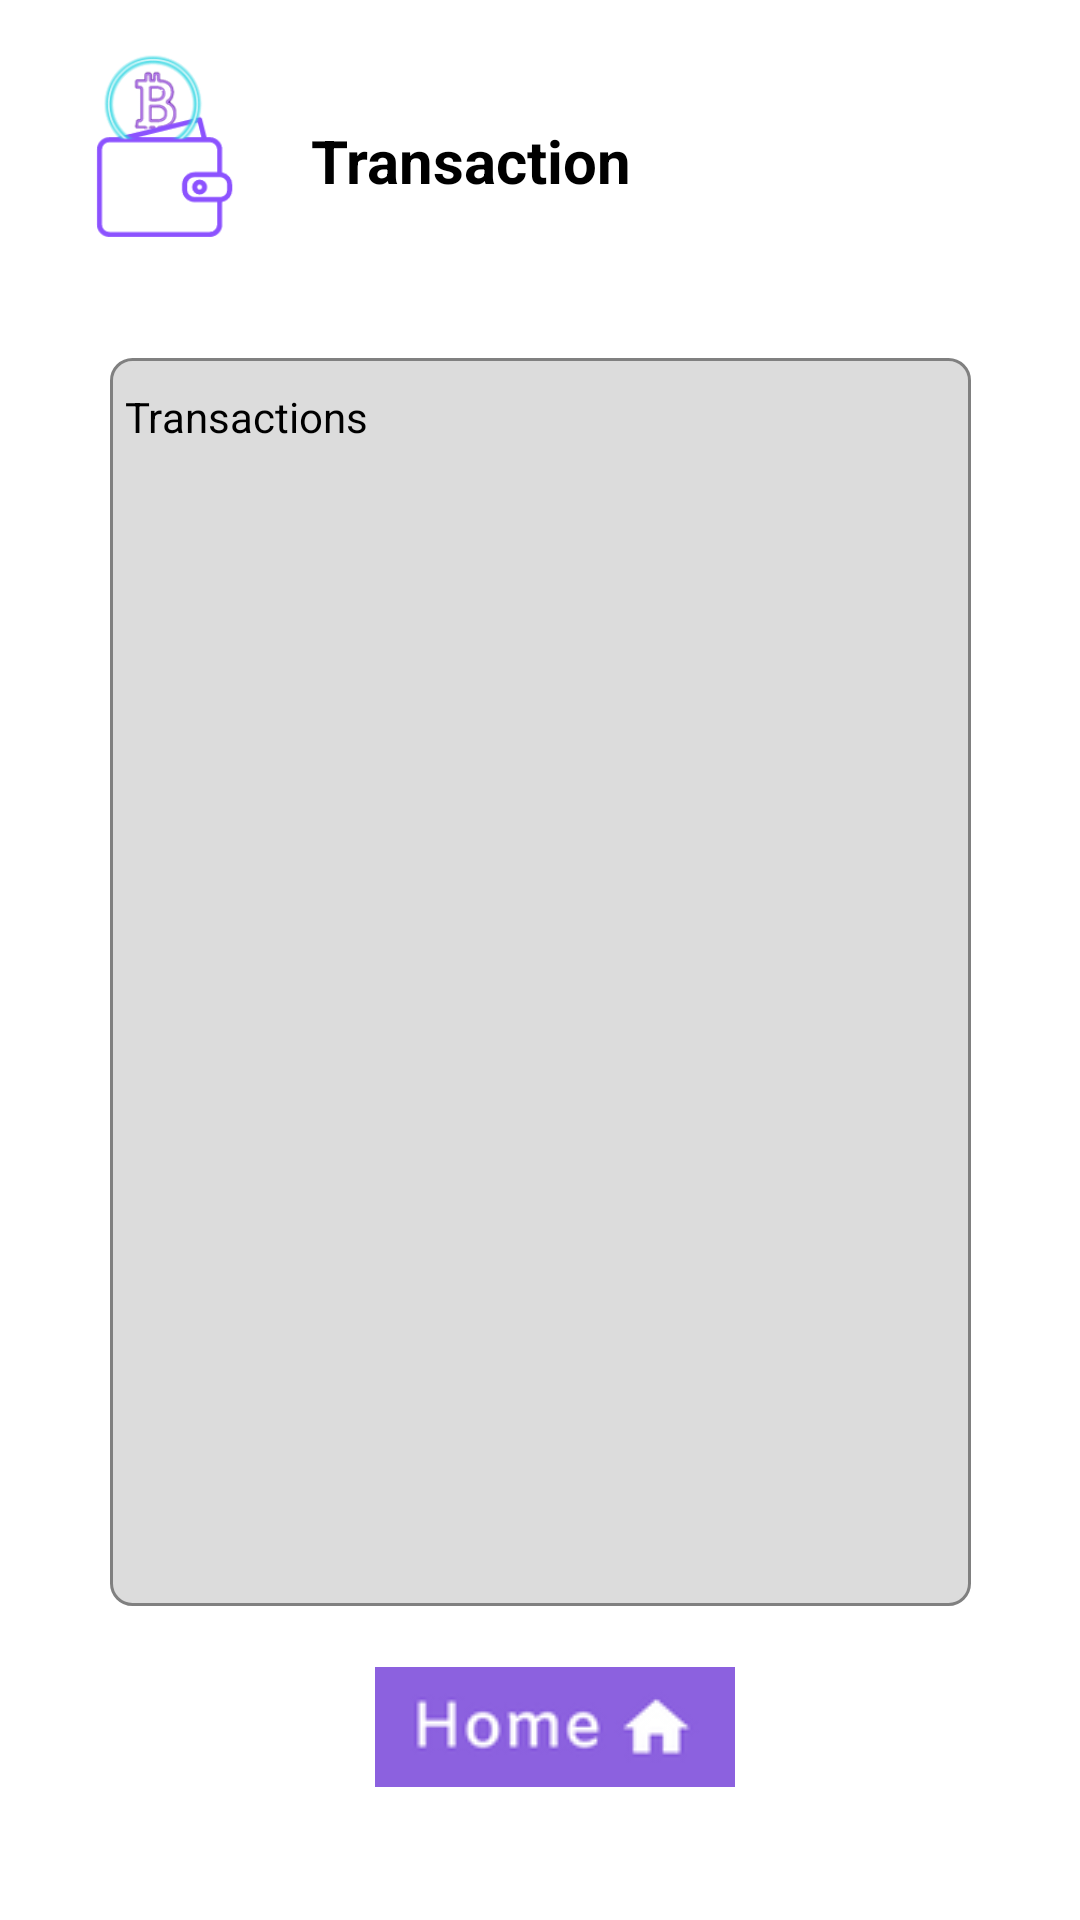

Android layout source for this screen:
<!-- AndroidManifest.xml: application theme Theme.Light -->
<!-- res/layout/fragment_transaction_history.xml -->
<?xml version="1.0" encoding="utf-8"?>
<androidx.constraintlayout.widget.ConstraintLayout
        xmlns:android="http://schemas.android.com/apk/res/android"
        xmlns:app="http://schemas.android.com/apk/res-auto"
        xmlns:tools="http://schemas.android.com/tools"
        android:layout_width="match_parent"
        android:layout_height="match_parent"
        android:orientation="vertical"
        android:id="@+id/transactionFrag"
        android:background="?attr/background_color"
        tools:context=".UIs.SendFrag">

    <TextView android:layout_height="30dp"
              android:layout_width="154dp"
              android:layout_alignParentTop="true"
              android:id="@+id/tvBalance"
              android:layout_centerHorizontal="true"
              android:text="@string/transaction_history"
              android:textColor="?attr/text_color"
              android:textAppearance="?android:attr/textAppearanceMedium"
              android:textSize="20sp"
              android:textStyle="bold"
              app:layout_constraintEnd_toEndOf="parent"
              app:layout_constraintTop_toTopOf="parent"
              android:layout_marginEnd="116dp"
              android:layout_marginTop="40dp"
              app:layout_constraintStart_toEndOf="@+id/imageView4"
              android:layout_marginStart="25dp"/>
    <TextView
            android:text="@string/transactions"
            android:textAppearance="?android:attr/textAppearanceSmall"
            android:layout_width="287dp"
            android:layout_height="416dp"
            android:layout_alignParentTop="true"
            android:textColor="@color/black"
            app:layout_constraintStart_toStartOf="parent"
            app:layout_constraintEnd_toEndOf="parent"
            android:id="@+id/tvRecentTransactions"
            android:background="@drawable/txbackground"
            android:textSize="14sp"
            android:paddingTop="10dp"
            android:paddingBottom="10dp"
            android:paddingLeft="5dp"
            android:paddingRight="10dp"
            app:layout_constraintTop_toBottomOf="@+id/tvBalance"
            android:layout_marginTop="44dp"
            app:layout_constraintBottom_toTopOf="@+id/btnCallingHome"
            app:layout_constraintVertical_bias="0.0"
            android:gravity="top|left"/>

    <ImageButton
            android:id="@+id/btnCallingHome"
            android:layout_width="164dp"
            android:layout_height="70dp"
            android:src="@drawable/homeicon"
            app:layout_constraintTop_toBottomOf="@+id/tvRecentTransactions"
            android:onClick="backToMainMenu"
            tools:ignore="onClick"
            android:background="?attr/background_color"
            app:layout_constraintStart_toStartOf="parent"
            app:layout_constraintEnd_toEndOf="parent"
            app:layout_constraintHorizontal_bias="0.526"
            app:layout_constraintBottom_toBottomOf="parent"
            android:layout_marginBottom="24dp"/>

    <ImageView
            android:src="@drawable/softcoinicon"
            android:layout_width="76dp"
            android:layout_height="69dp"
            android:id="@+id/imageView4"
            app:layout_constraintTop_toTopOf="parent"
            app:layout_constraintStart_toStartOf="parent"
            app:layout_constraintBottom_toBottomOf="parent"
            app:layout_constraintVertical_bias="0.027"
            android:layout_marginStart="16dp"/>

</androidx.constraintlayout.widget.ConstraintLayout>
<!-- resources referenced by this layout -->
<resources>
  <color name="black">#FF000000</color>
  <!-- drawable homeicon: png bitmap (drawable, 4204 bytes) -->
  <!-- drawable softcoinicon: png bitmap (drawable, 9952 bytes) -->
  <!-- drawable txbackground (drawable) -->
  <?xml version="1.0" encoding="utf-8"?>
  <selector xmlns:android="http://schemas.android.com/apk/res/android">
      <item>
          <shape android:shape="rectangle">
              <solid android:color="#DCDCDC"/>
              <stroke
                      android:color="#808080"
                      android:width="1dp"/>
              <corners android:radius="7dp"/>
          </shape>
      </item>
  </selector>
  <string name="transaction_history">Transaction history</string>
  <string name="transactions">Transactions</string>
  <style name="Theme.Light" parent="Theme.MaterialComponents.DayNight.NoActionBar">
          
          <item name="colorPrimary">@color/purple_500</item>
          <item name="colorPrimaryVariant">@color/purple_700</item>
          <item name="colorOnPrimary">@color/white</item>
          
          <item name="colorSecondary">@color/teal_200</item>
          <item name="colorSecondaryVariant">@color/teal_700</item>
          <item name="colorOnSecondary">@color/black</item>
          
          <item name="android:statusBarColor" tools:targetApi="l">?attr/colorPrimaryVariant</item>
          
          <item name="background_color">#FFFFFF</item>
          <item name="text_color">#000000</item>
      </style>
  <color name="purple_500">#ffa500</color>
  <color name="purple_700">#ffa500</color>
  <color name="white">#FFFFFFFF</color>
  <color name="teal_200">#FF03DAC5</color>
  <color name="teal_700">#FF018786</color>
</resources>
